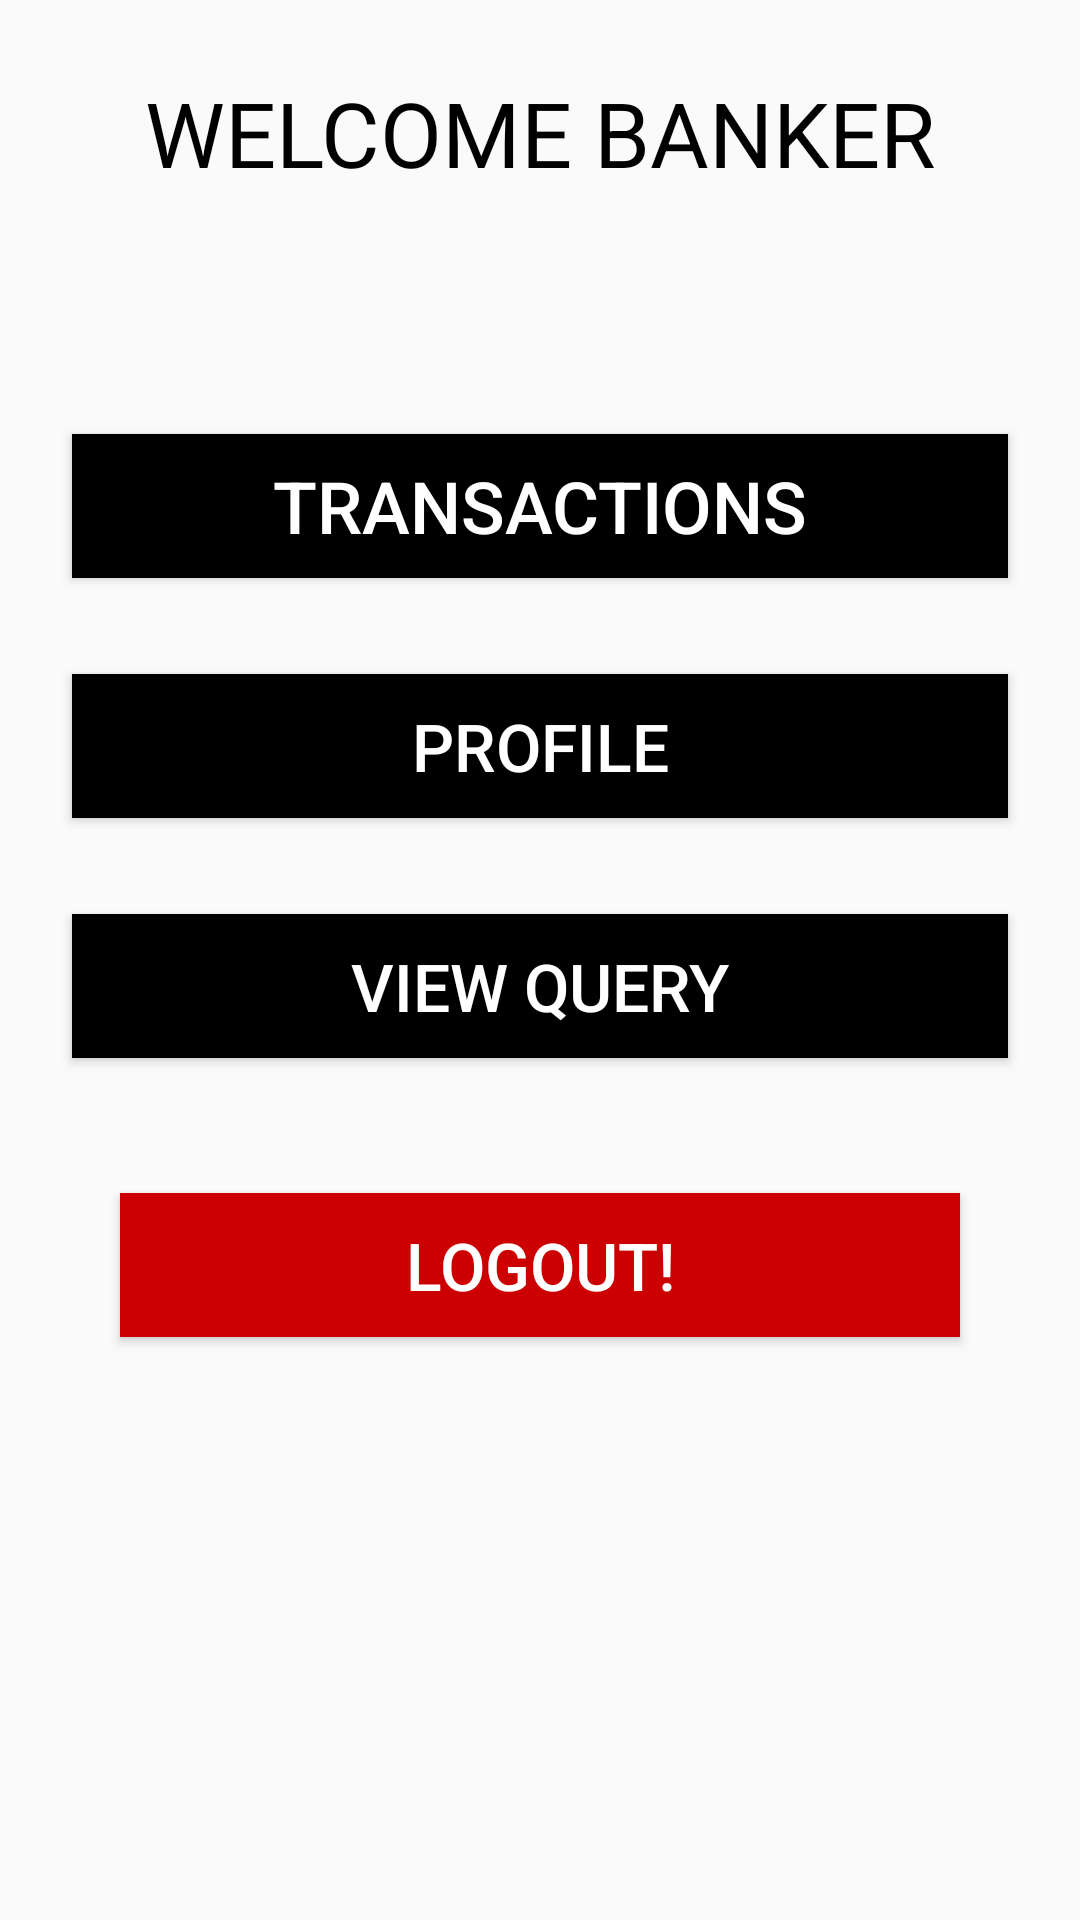

Write the Android layout XML for this screen, with the resource values it uses.
<!-- AndroidManifest.xml: application theme AppTheme -->
<!-- res/layout/activity_bank_home.xml -->
<?xml version="1.0" encoding="utf-8"?>
<android.support.constraint.ConstraintLayout xmlns:android="http://schemas.android.com/apk/res/android"
    xmlns:app="http://schemas.android.com/apk/res-auto"
    xmlns:tools="http://schemas.android.com/tools"
    android:layout_width="match_parent"
    android:layout_height="match_parent"
    tools:context="com.example.myapplication.bank_home">

    <TextView
        android:id="@+id/textView9"
        android:layout_width="0dp"
        android:layout_height="wrap_content"
        android:layout_marginEnd="16dp"
        android:layout_marginStart="16dp"
        android:layout_marginTop="24dp"
        android:text="WELCOME BANKER"
        android:textAlignment="center"
        android:textColor="@android:color/black"
        android:textSize="30sp"
        app:layout_constraintEnd_toEndOf="parent"
        app:layout_constraintStart_toStartOf="parent"
        app:layout_constraintTop_toTopOf="parent" />

    <Button
        android:id="@+id/button10"
        android:layout_width="0dp"
        android:layout_height="wrap_content"
        android:layout_marginEnd="24dp"
        android:layout_marginStart="24dp"
        android:layout_marginTop="32dp"
        android:background="@android:color/black"
        android:text="VIEW QUERY"
        android:textAlignment="center"
        android:textColor="@android:color/white"
        android:textSize="22sp"
        app:layout_constraintEnd_toEndOf="parent"
        app:layout_constraintHorizontal_bias="0.0"
        app:layout_constraintStart_toStartOf="parent"
        app:layout_constraintTop_toBottomOf="@+id/button18" />

    <Button
        android:id="@+id/button11"
        android:layout_width="0dp"
        android:layout_height="wrap_content"
        android:layout_marginEnd="40dp"
        android:layout_marginStart="40dp"
        android:layout_marginTop="45dp"
        android:background="@android:color/holo_red_dark"
        android:text="LOGOUT!"
        android:textAlignment="center"
        android:textColor="@android:color/white"
        android:textSize="22sp"
        app:layout_constraintEnd_toEndOf="parent"
        app:layout_constraintHorizontal_bias="1.0"
        app:layout_constraintStart_toStartOf="parent"
        app:layout_constraintTop_toBottomOf="@+id/button10" />

    <TextView
        android:id="@+id/textView20"
        android:layout_width="0dp"
        android:layout_height="wrap_content"
        android:layout_marginEnd="8dp"
        android:layout_marginStart="8dp"
        android:layout_marginTop="16dp"
        android:textAlignment="center"
        android:textColor="@android:color/black"
        android:textSize="24sp"
        app:layout_constraintEnd_toEndOf="parent"
        app:layout_constraintStart_toStartOf="parent"
        app:layout_constraintTop_toBottomOf="@+id/textView9" />

    <Button
        android:id="@+id/button18"
        android:layout_width="0dp"
        android:layout_height="wrap_content"
        android:layout_marginEnd="24dp"
        android:layout_marginStart="24dp"
        android:layout_marginTop="32dp"
        android:background="@android:color/black"
        android:text="PROFILE"
        android:textColor="@android:color/white"
        android:textSize="22sp"
        app:layout_constraintEnd_toEndOf="parent"
        app:layout_constraintHorizontal_bias="0.0"
        app:layout_constraintStart_toStartOf="parent"
        app:layout_constraintTop_toBottomOf="@+id/button23" />

    <Button
        android:id="@+id/button23"
        android:layout_width="0dp"
        android:layout_height="wrap_content"
        android:layout_marginEnd="24dp"
        android:layout_marginStart="24dp"
        android:layout_marginTop="32dp"
        android:background="@android:color/black"
        android:text="TRANSACTIONS"
        android:textColor="@android:color/white"
        android:textSize="24sp"
        app:layout_constraintEnd_toEndOf="parent"
        app:layout_constraintStart_toStartOf="parent"
        app:layout_constraintTop_toBottomOf="@+id/textView20" />
</android.support.constraint.ConstraintLayout>
<!-- resources referenced by this layout -->
<resources>
  <style name="AppTheme" parent="Base.Theme.AppCompat.Light.DarkActionBar">
          
          <item name="colorPrimary">#FFFFFF</item>
          <item name="colorPrimaryDark">@color/colorPrimaryDark</item>
          <item name="colorAccent">@color/colorAccent</item>
      </style>
  <color name="colorPrimaryDark">#000000</color>
  <color name="colorAccent">#00ECFF</color>
</resources>
